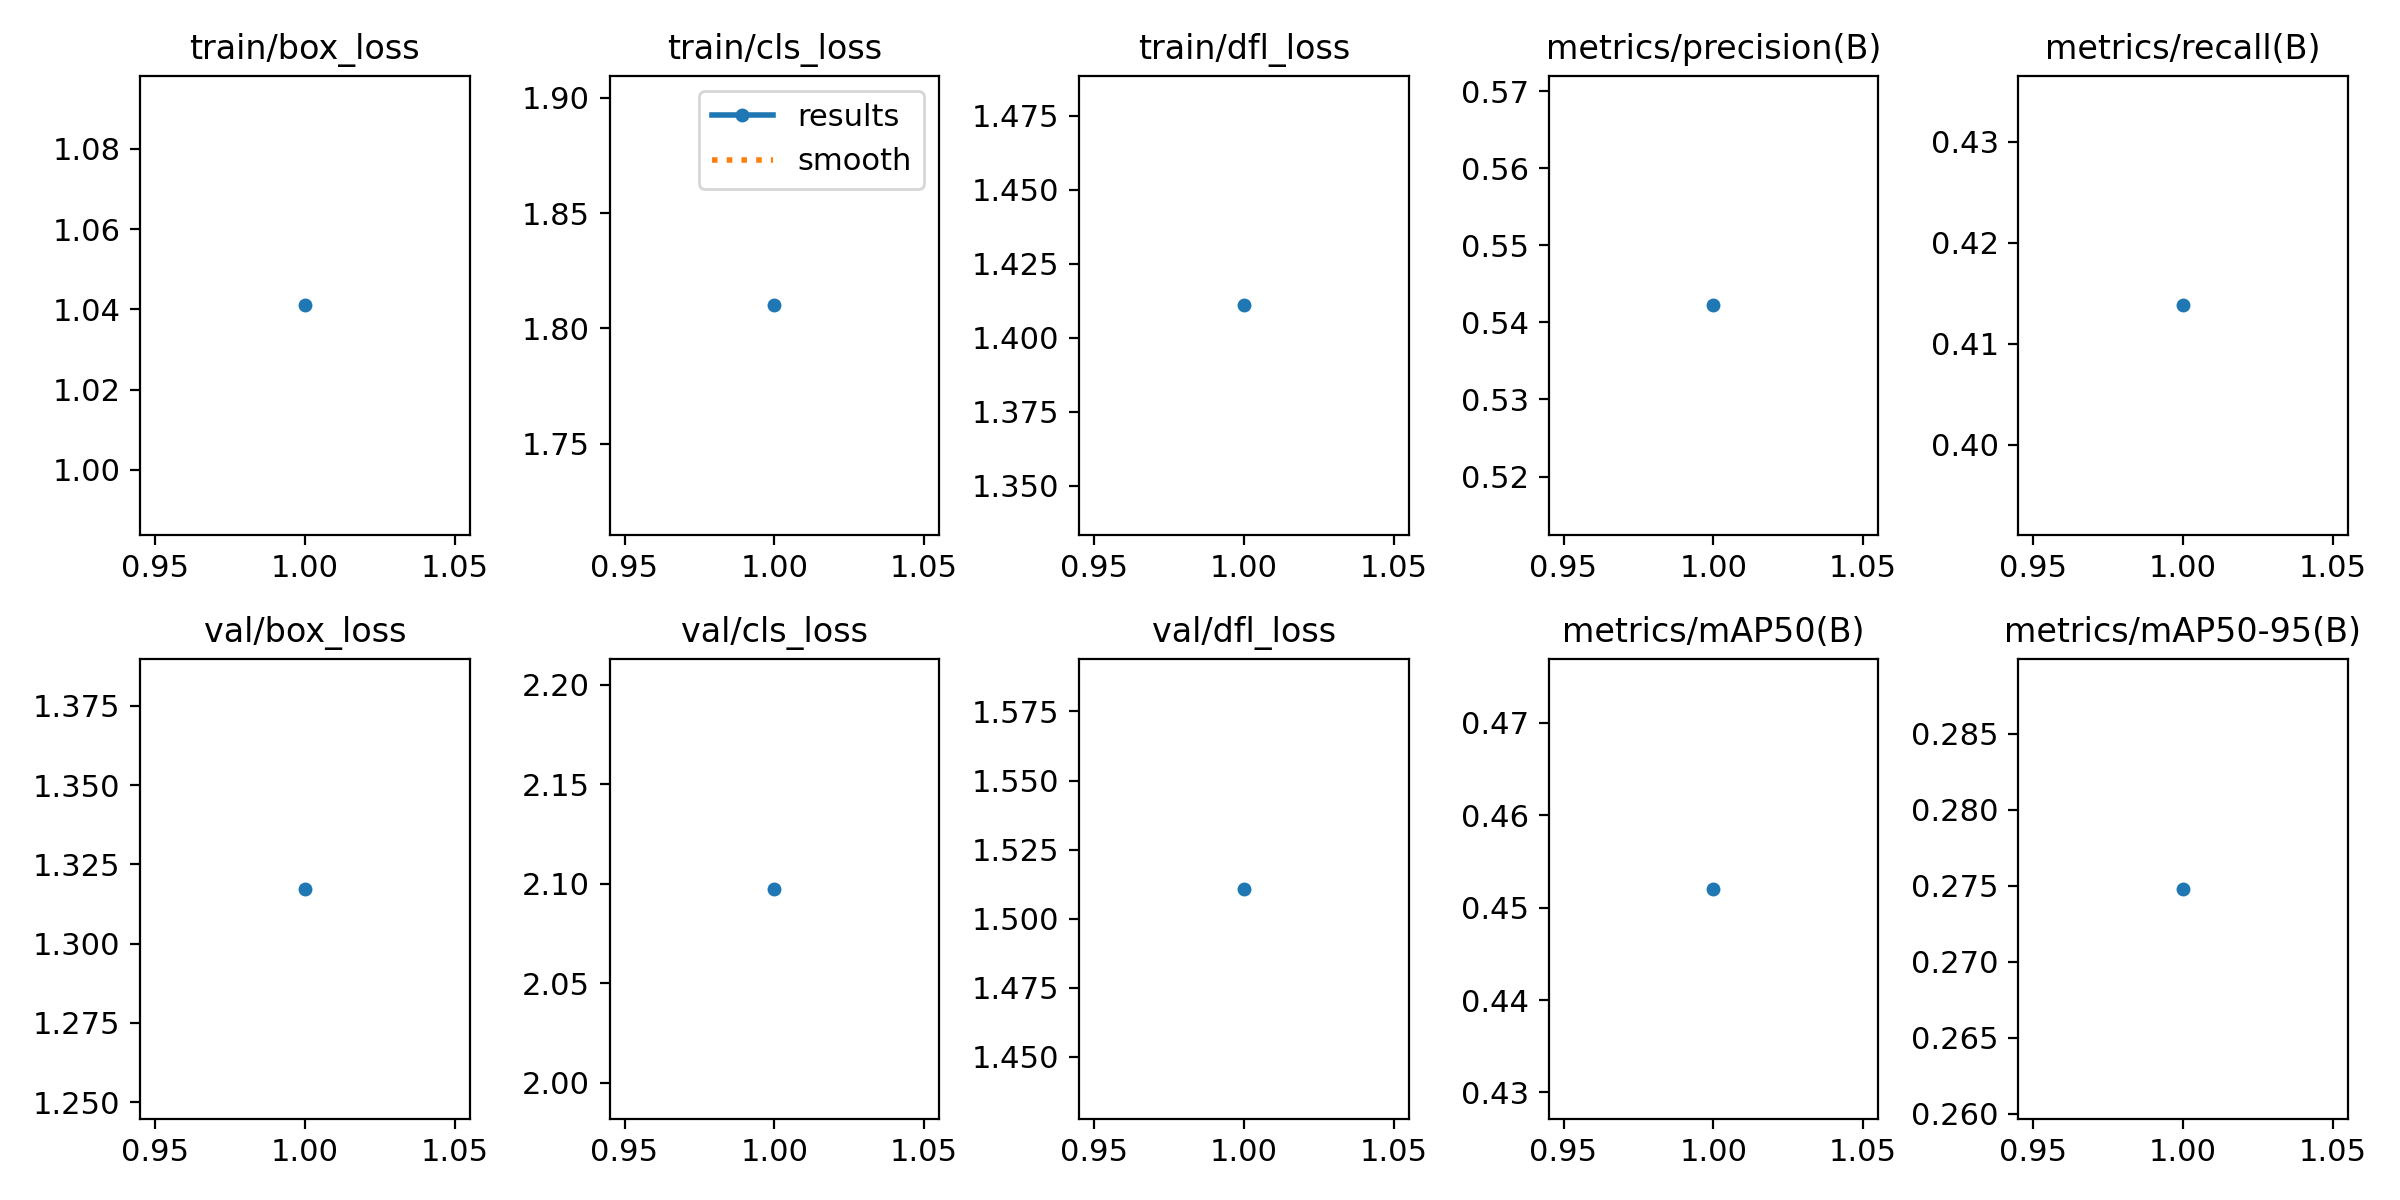

The file beside this chart, header and first rows:
epoch, train/box_loss, train/cls_loss, train/dfl_loss, metrics/precision(B), metrics/recall(B), metrics/mAP50(B), metrics/mAP50-95(B), val/box_loss, val/cls_loss, val/dfl_loss, lr/pg0, lr/pg1, lr/pg2
1, 1.041, 1.81, 1.411, 0.5422, 0.4138, 0.452, 0.2748, 1.317, 2.098, 1.511, 0.0005552, 0.0005552, 0.0005552
